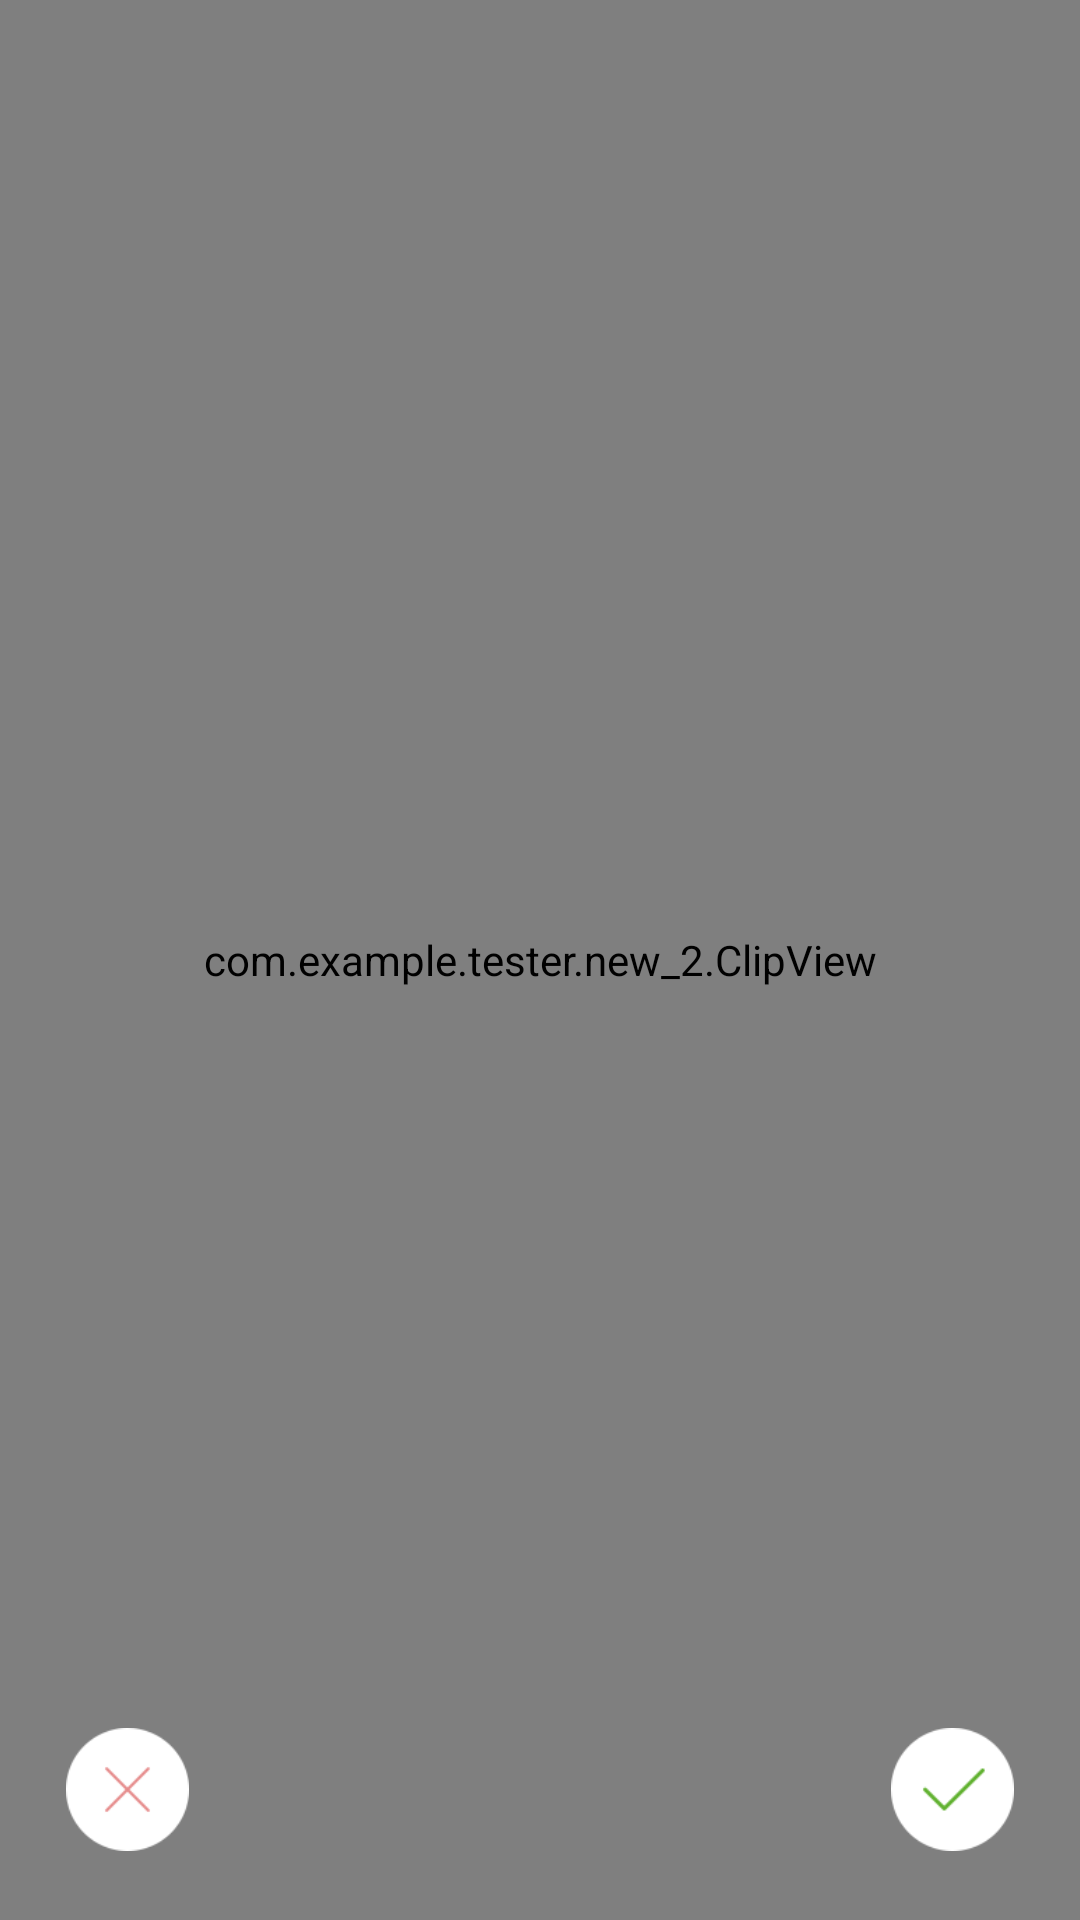

Write the Android layout XML for this screen, with the resource values it uses.
<!-- AndroidManifest.xml: application theme AppTheme -->
<!-- res/layout/activity_crop.xml -->
<?xml version="1.0" encoding="utf-8"?>
<RelativeLayout xmlns:android="http://schemas.android.com/apk/res/android"
    android:layout_width="match_parent"
    android:layout_height="match_parent"
    android:background="@android:color/black">

    <com.example.tester.new_2.ClipImageView
        android:id="@+id/src_pic"
        android:layout_width="fill_parent"
        android:layout_height="fill_parent" />


    <com.example.tester.new_2.ClipView
        android:id="@+id/clipview"
        android:layout_width="fill_parent"
        android:layout_height="fill_parent" />

    <RelativeLayout
        android:id="@+id/rl_toolbar"
        android:layout_width="fill_parent"
        android:layout_height="@dimen/dp_67"
        android:layout_alignParentBottom="true"
        android:background="@null">

        <Button
            android:id="@+id/btn_discard"
            android:layout_width="@dimen/dp_44"
            android:layout_height="@dimen/dp_44"
            android:layout_alignParentLeft="true"
            android:layout_marginLeft="@dimen/dp_25"
            android:background="@drawable/crop_cancle" />

        <Button
            android:id="@+id/btn_save"
            android:layout_width="@dimen/dp_44"
            android:layout_height="@dimen/dp_44"
            android:layout_alignParentRight="true"
            android:layout_marginRight="@dimen/dp_25"
            android:background="@drawable/crop_save" />
    </RelativeLayout>

</RelativeLayout>
<!-- resources referenced by this layout -->
<resources>
  <dimen name="dp_25">22.0dp</dimen>
  <dimen name="dp_44">41.0dp</dimen>
  <dimen name="dp_67">64.0dp</dimen>
  <!-- drawable crop_cancle: png bitmap (drawable-hdpi, 1723 bytes) -->
  <!-- drawable crop_save: png bitmap (drawable-hdpi, 2054 bytes) -->
  <style name="AppTheme" parent="Theme.AppCompat.Light.DarkActionBar">
          
          <item name="colorPrimary">@color/colorPrimary</item>
          <item name="colorPrimaryDark">@color/colorPrimaryDark</item>
          <item name="colorAccent">@color/colorAccent</item>
      </style>
  <color name="colorPrimary">#3F51B5</color>
  <color name="colorPrimaryDark">#303F9F</color>
  <color name="colorAccent">#FF4081</color>
</resources>
